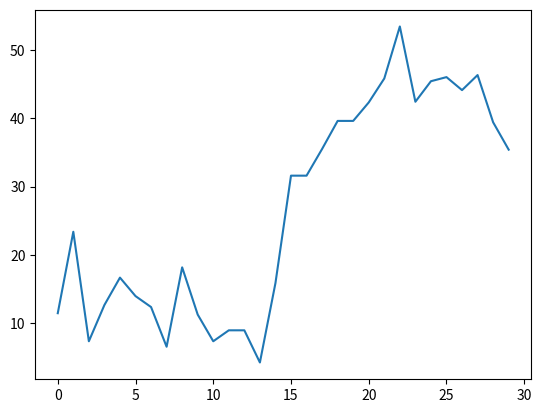

The script that saved this image:
from matplotlib import pyplot

def	hydrophobicitySearch(seq,	scale,	winSize=15):
	"""
	Scan a protein sequence for hydrophobic regions using the GES
	hydrophobicity scale.
	"""
	score = None
	scoreList = []
	for i in range(len(seq)- winSize):
		j = i + winSize
		if score is None:
			score = 0
			for k in range(i, j):
				score += scale[seq[k]]

		else:
			score += scale[seq[j-1]]
			score -= scale[seq[i-1]]

		scoreList.append(score)
	
	return scoreList


GES_SCALE = {
	'F': -3.7, 'M': -3.4, 'I': -3.1, 'L': -2.8, 'V': -2.6,
	'C': -2.0, 'W': -1.9, 'A': -1.6, 'T': -1.2, 'G': -1.0,
	'S': -0.6, 'P': 0.2,'Y': 0.7, 'H': 3.0, 'Q': 4.1,
	'N': 4.8, 'E': 8.2, 'K': 8.8, 'D': 9.2, 'R': 12.3
}

proteinSeq = 'IRTNGTHMQPLLKLMKFQKFLLELFTLQKRKPEKGYNLPIISLNQ'

scores = hydrophobicitySearch(proteinSeq, GES_SCALE)

pyplot.plot(scores)
pyplot.show()
